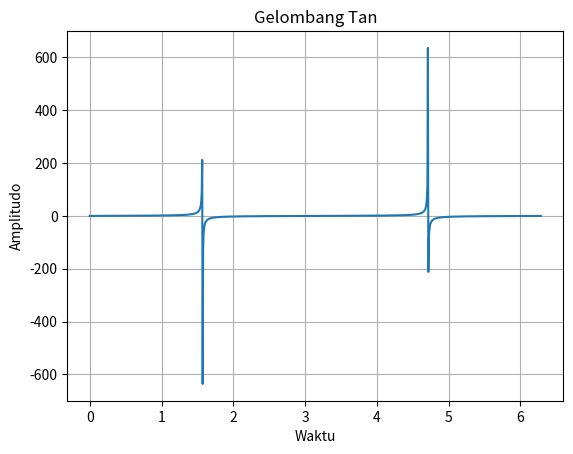

The script that saved this image:
import numpy as np
import matplotlib.pyplot as plt


t = np.linspace(0, 2 * np.pi, 1000)


frequency = 1  
amplitude = 1  
tangent_wave = amplitude * np.tan(frequency * t)


plt.plot(t, tangent_wave)
plt.title('Gelombang Tan')
plt.xlabel('Waktu')
plt.ylabel('Amplitudo')
plt.grid(True)
plt.show()
